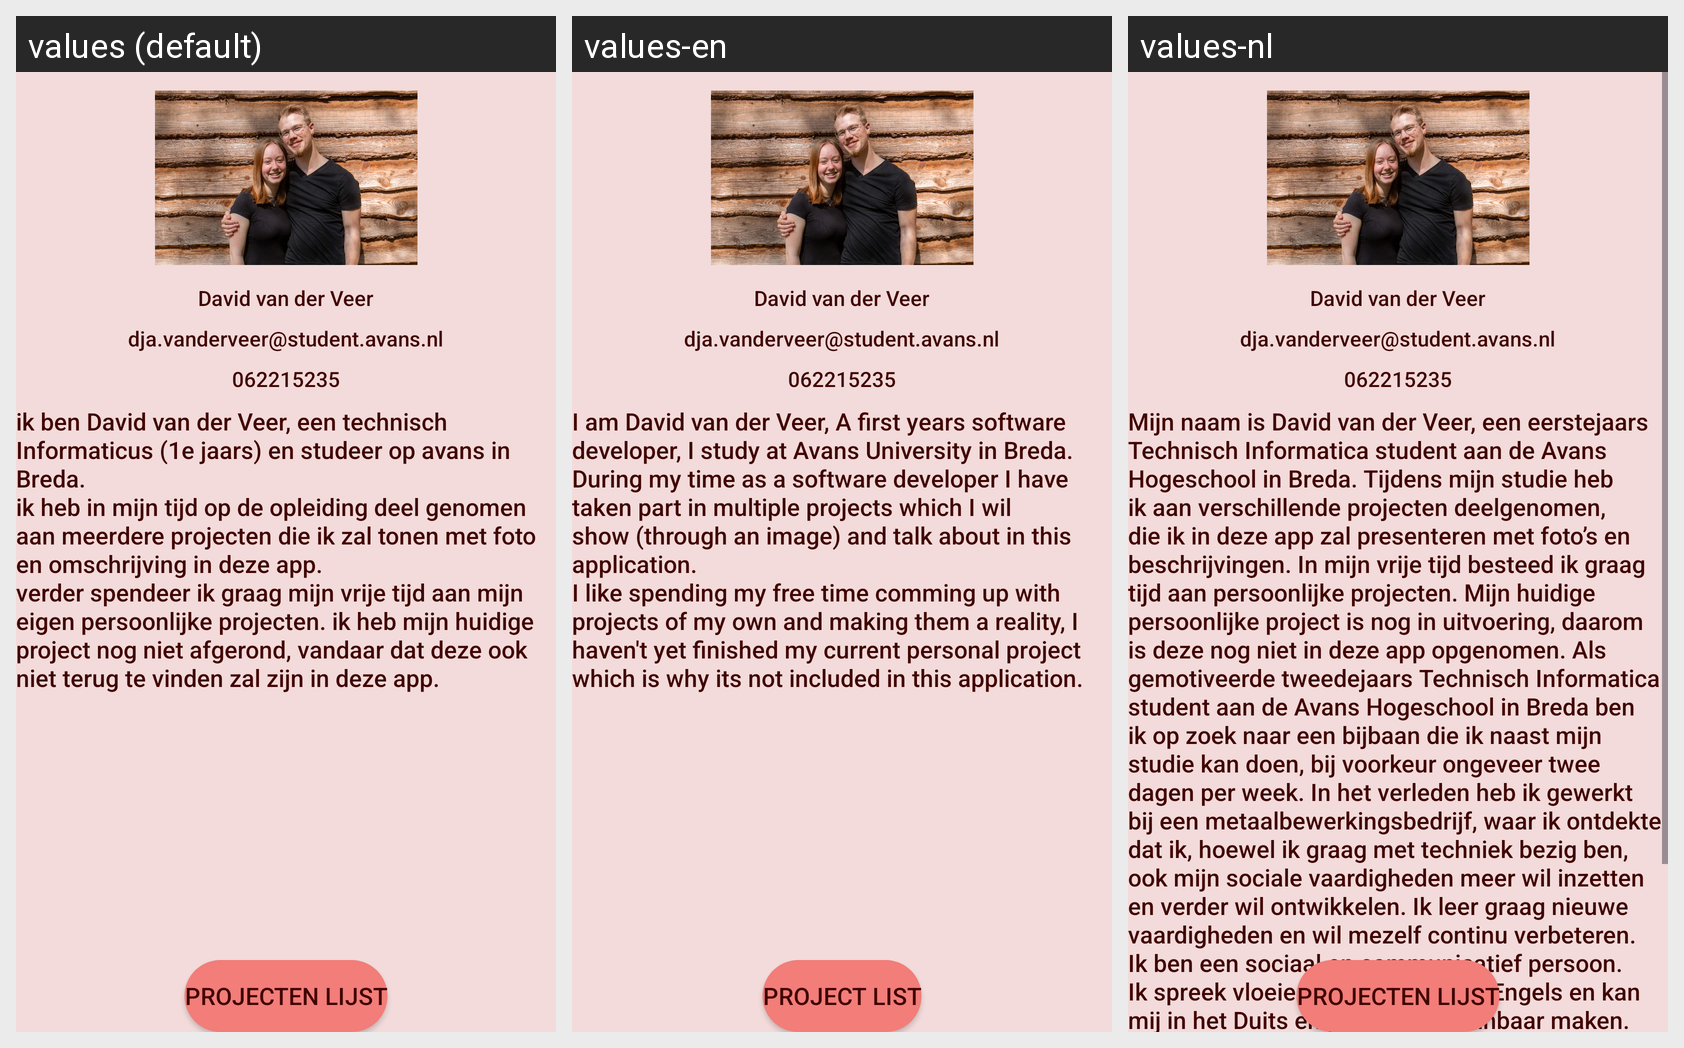

Locale-by-locale string values for the Android screen shown in this grid:
Android screen res/layout/activity_introduction_page.xml rendered under 3 locales, left to right: values (default), values-en, values-nl. Device: Nexus 5 (rendered at 1080×1920; each locale shown at half size, 540×960, under a caption strip naming it); theme Theme.CV_Applicatie.
Strings drawn on this screen, with the default value and each locale's value (text and hints the layout hard-codes, and strings that could not be matched under every locale, appear in the picture but are not listed):

owner_name
  values: David van der Veer
  values-en: David van der Veer  [not translated; the default value is used]
  values-nl: David van der Veer  [not translated; the default value is used]

emailAdress
  values: dja.vanderveer@student.avans.nl
  values-en: dja.vanderveer@student.avans.nl  [not translated; the default value is used]
  values-nl: dja.vanderveer@student.avans.nl  [not translated; the default value is used]

phoneNumber
  values: 062215235
  values-en: 062215235  [not translated; the default value is used]
  values-nl: 062215235  [not translated; the default value is used]

personalDescription
  values: ik ben David van der Veer, een technisch Informaticus (1e jaars) en studeer op avans in Breda.
      ik heb in mijn tijd op de opleiding deel genomen aan meerdere projecten die ik zal tonen met foto en omschrijving in deze app.
      verder spendeer ik graag mijn vrije tijd aan mijn eigen persoonlijke projecten. ik heb mijn huidige project nog niet afgerond, vandaar dat deze ook niet terug te vinden zal zijn …[clipped]
  values-en: I am David van der Veer, A first years software developer, I study at Avans University in Breda. 
      During my time as a software developer I have taken part in multiple projects which I wil show (through an image) and talk about in this application. 
      I like spending my free time comming up with projects of my own and making them a reality, I haven't yet finished my current personal project which is …[clipped]
  values-nl: Mijn naam is David van der Veer, een eerstejaars Technisch Informatica student aan de Avans Hogeschool in Breda. Tijdens mijn studie heb ik aan verschillende projecten deelgenomen, die ik in deze app zal presenteren met foto’s en beschrijvingen. In mijn vrije tijd besteed ik graag tijd aan persoonlijke projecten. Mijn huidige persoonlijke project is nog in uitvoering, daarom is deze nog niet in …[clipped]

buttonText
  values: Projecten lijst
  values-en: Project list
  values-nl: Projecten lijst  [not translated; the default value is used]
